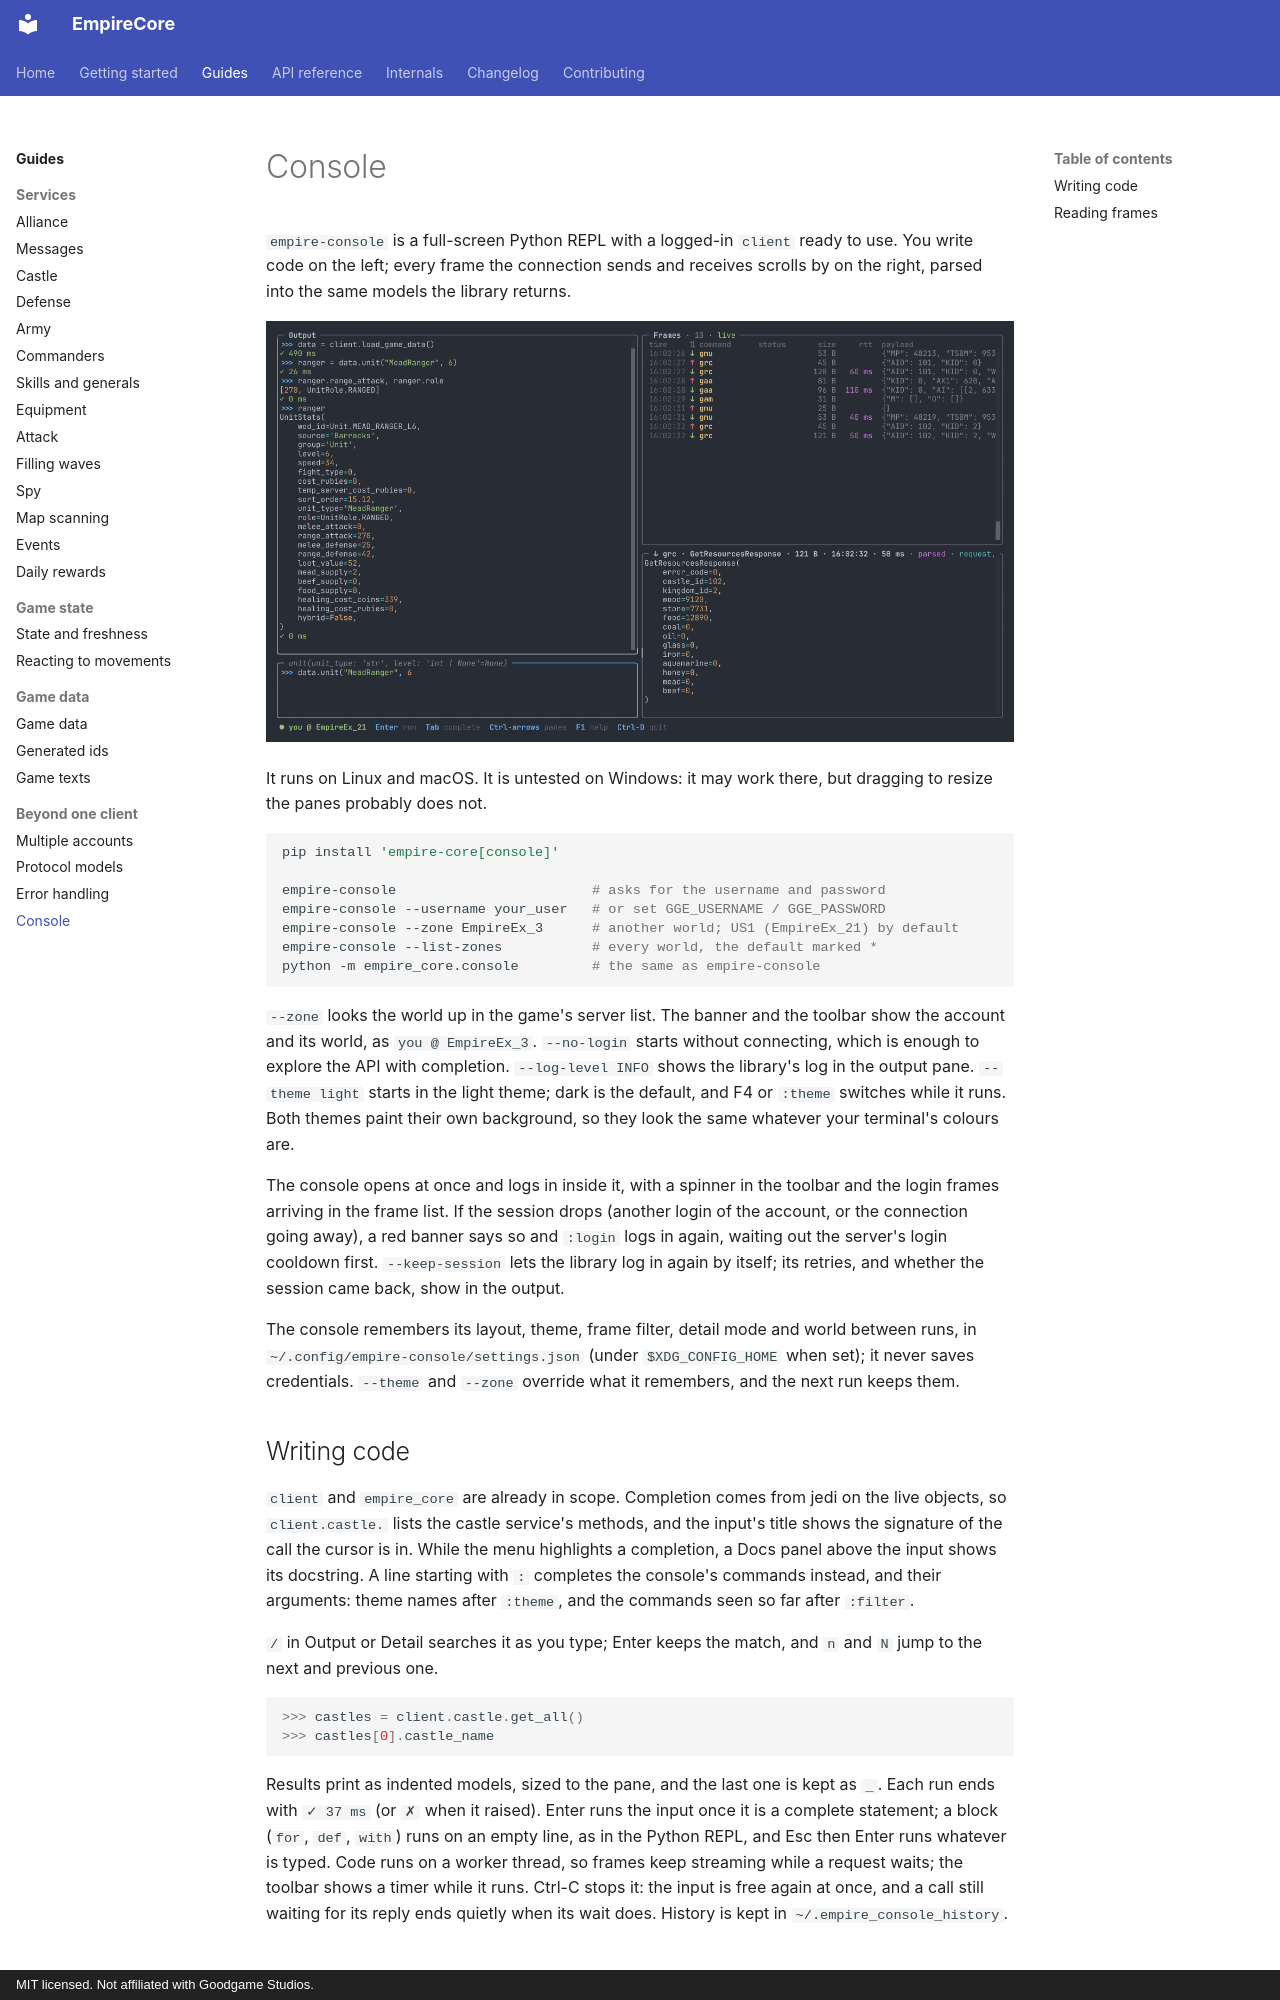

repository: eschnitzler/EmpireCore · page: guides/console/index.html · generator: mkdocs · copyright: MIT licensed. Not affiliated with Goodgame Studios.

---
description: An interactive Python console on a live client, beside every socket frame it sends and receives.
---

# Console

`empire-console` is a full-screen Python REPL with a logged-in `client` ready to use. You write
code on the left; every frame the connection sends and receives scrolls by on the right, parsed
into the same models the library returns.

![empire-console: Python output and input on the left; the socket frames, with the selected reply parsed into its model, on the right](../assets/console.png)

It runs on Linux and macOS. It is untested on Windows: it may work there, but dragging to resize
the panes probably does not.

```bash
pip install 'empire-core[console]'

empire-console                        # asks for the username and password
empire-console --username your_user   # or set GGE_USERNAME / GGE_PASSWORD
empire-console --zone EmpireEx_3      # another world; US1 (EmpireEx_21) by default
empire-console --list-zones           # every world, the default marked *
python -m empire_core.console         # the same as empire-console
```

`--zone` looks the world up in the game's server list. The banner and the toolbar show the
account and its world, as `you @ EmpireEx_3`. `--no-login` starts without connecting, which is enough to explore the API with completion.
`--log-level INFO` shows the library's log in the output pane. `--theme light` starts in the
light theme; dark is the default, and F4 or `:theme` switches while it runs. Both themes paint
their own background, so they look the same whatever your terminal's colours are.

The console opens at once and logs in inside it, with a spinner in the toolbar and the login
frames arriving in the frame list. If the session drops (another login of the account, or the
connection going away), a red banner says so and `:login` logs in again, waiting out the
server's login cooldown first. `--keep-session` lets the library log in again by itself; its
retries, and whether the session came back, show in the output.

The console remembers its layout, theme, frame filter, detail mode and world between runs, in
`~/.config/empire-console/settings.json` (under `$XDG_CONFIG_HOME` when set); it never saves
credentials. `--theme` and `--zone` override what it remembers, and the next run keeps them.
